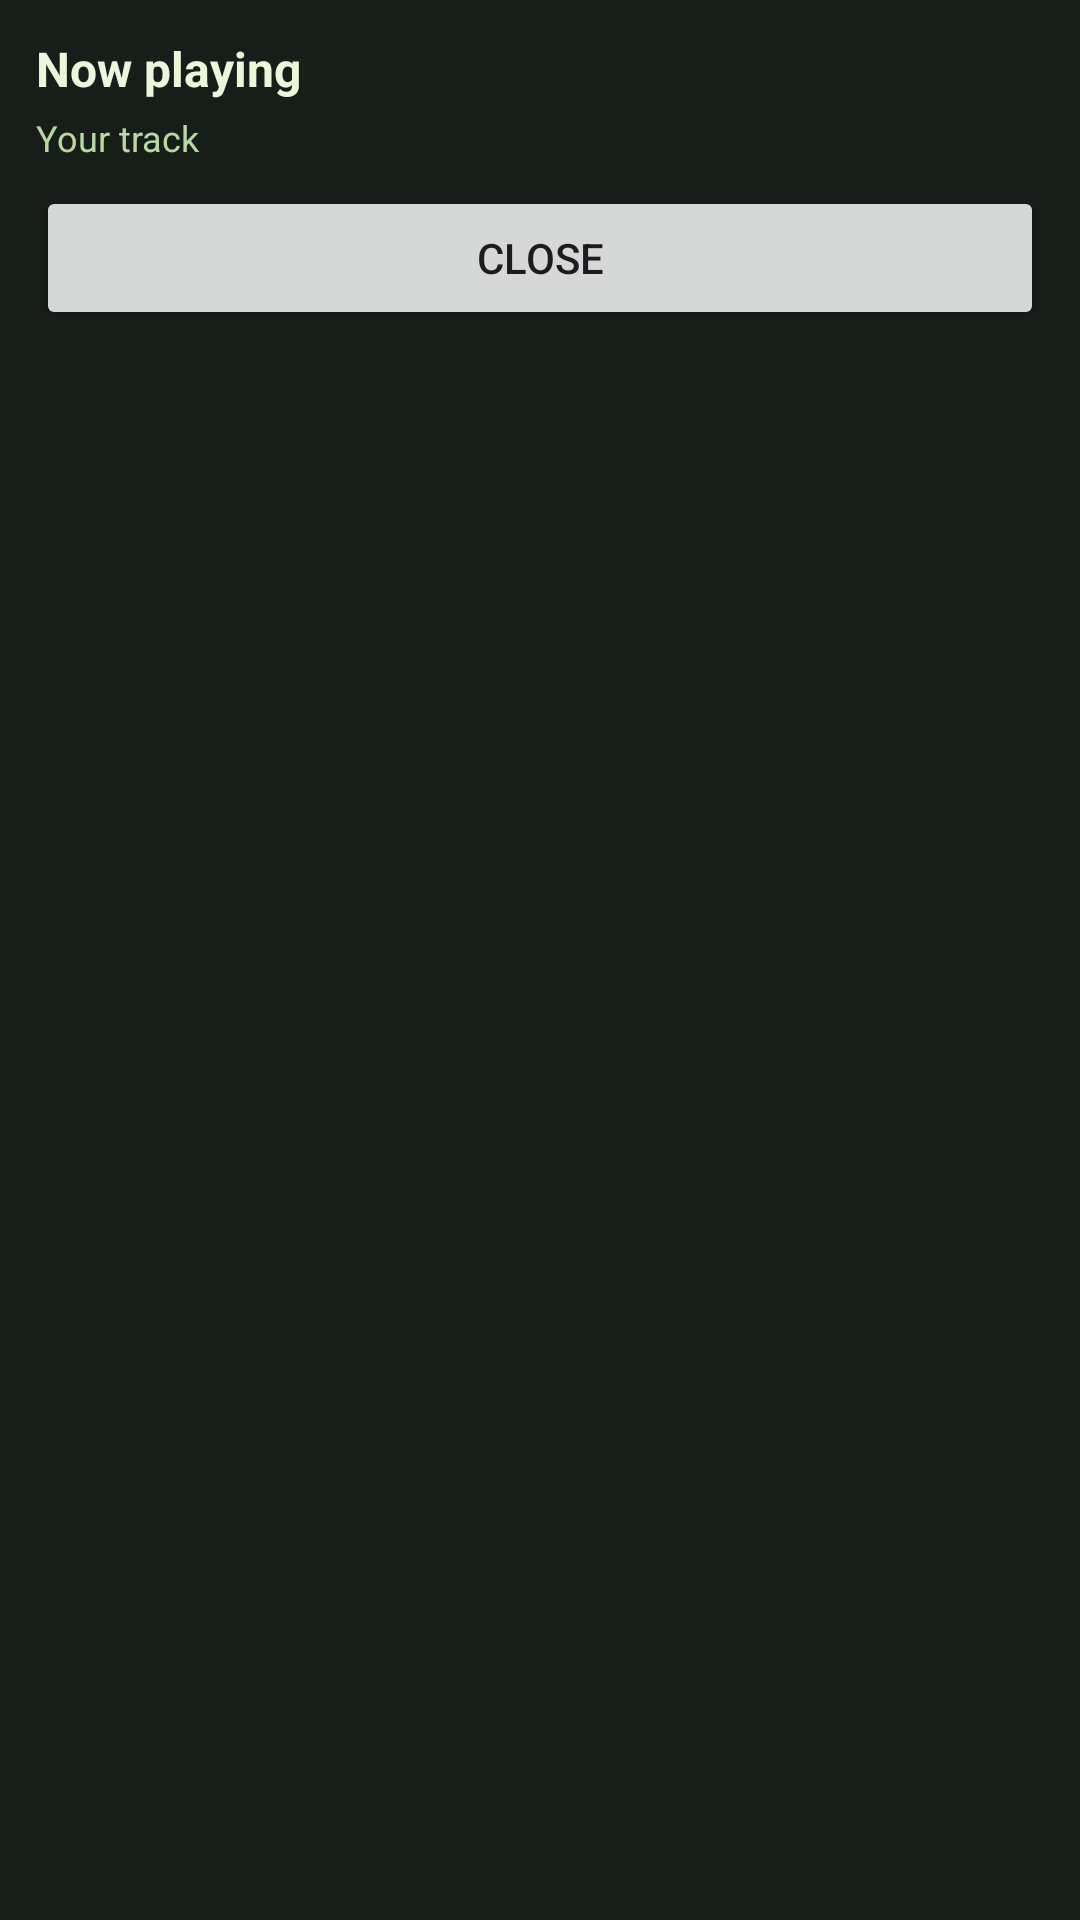

Write the Android layout XML for this screen, with the resource values it uses.
<!-- AndroidManifest.xml: application theme Theme.MusicPlayerAndroid -->
<!-- res/layout/floating_player.xml -->
<?xml version="1.0" encoding="utf-8"?>
<LinearLayout xmlns:android="http://schemas.android.com/apk/res/android"
    android:layout_width="220dp"
    android:layout_height="wrap_content"
    android:orientation="vertical"
    android:background="#171d19"
    android:padding="12dp"
    android:clickable="true"
    android:focusable="true">

    <TextView
        android:id="@+id/floatingTitle"
        android:layout_width="match_parent"
        android:layout_height="wrap_content"
        android:text="Now playing"
        android:textColor="#eaf7da"
        android:textSize="16sp"
        android:textStyle="bold" />

    <TextView
        android:id="@+id/floatingTrack"
        android:layout_width="match_parent"
        android:layout_height="wrap_content"
        android:layout_marginTop="4dp"
        android:text="Your track"
        android:textColor="#b8d8a2"
        android:textSize="12sp" />

    <Button
        android:id="@+id/floatingClose"
        android:layout_width="match_parent"
        android:layout_height="wrap_content"
        android:layout_marginTop="8dp"
        android:text="Close" />
</LinearLayout>
<!-- resources referenced by this layout -->
<resources>
  <style name="Theme.MusicPlayerAndroid" parent="Theme.Material3.DayNight.NoActionBar">
          <item name="android:statusBarColor">@android:color/black</item>
          <item name="android:navigationBarColor">@android:color/black</item>
      </style>
</resources>
